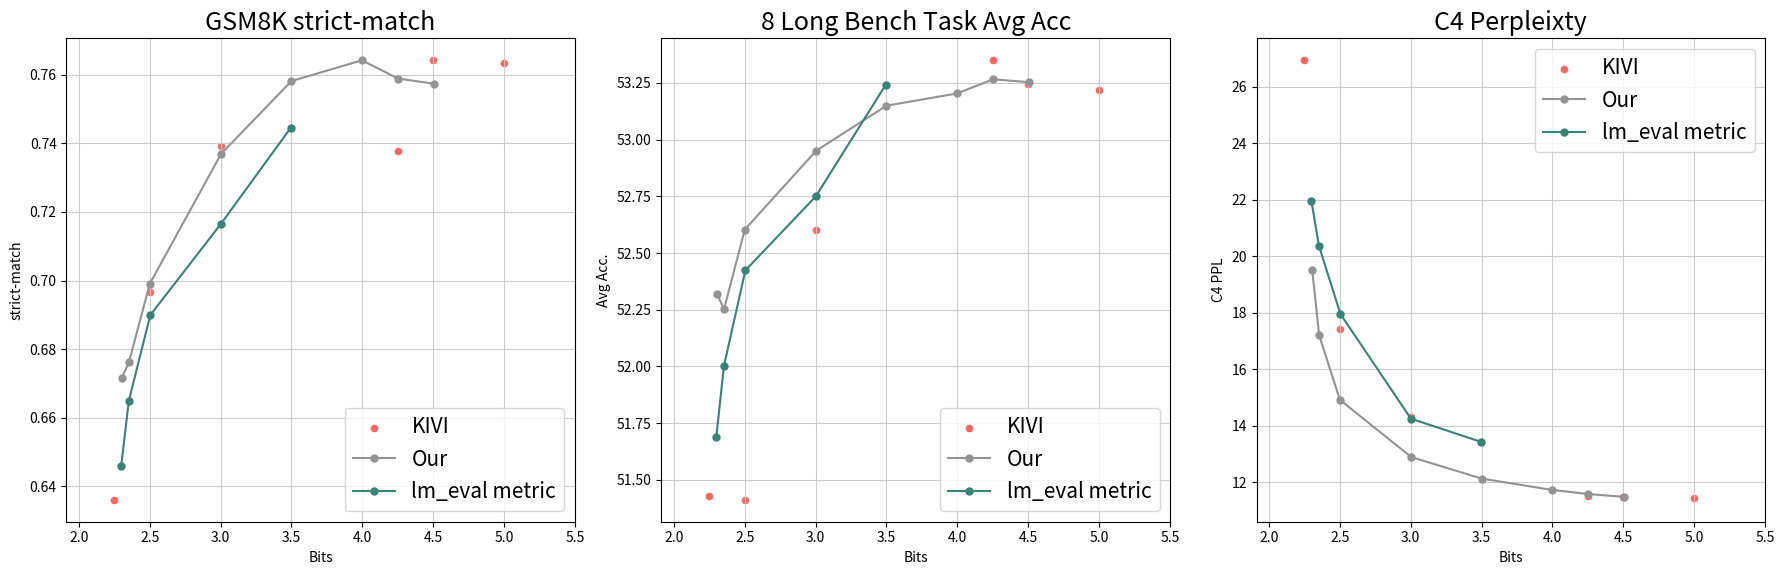

Python code for this plot: (Note: this script raises an exception after producing the figure.)
import csv
import json
import numpy as np
import matplotlib.pyplot as plt
# from utils import get_net_info

ppl_arch_figure = '/NAS/SJ/actquant/search/visualize/fig/lm_eval_vs_jsd_loss.png'

colors = [
    '#FF6663',
    '#939393',
    '#C83C04',
    '#378375',
    '#6699FF',
    '#FACA00',
    '#2351AB',
    '#736363',
]

# colors = [
#     '#535353',
#     '#2351AB',
#     '#C83C04',
#     '#FACA00',
#     '#378375',
#     '#6699FF'
# ]
nrows = 1
ncols = 3
size = 6
fig, axes = plt.subplots(nrows=nrows, ncols=ncols, figsize=(size * ncols, size * nrows)) 
# fig.subplots_adjust(hspace=0.5, wspace=0.1)
marker_size = 5
scatter_size = 20

font_size = 15
plt.rc('font', size=font_size)


kivi_llama_31_8b_inst_bits = [9, 8.5, 8.25, 5, 4.5, 4.25, 3, 2.5, 2.25]
kivi_llama_31_8b_inst_gsm8k = [0.754359363, 0.754359363, 0.756633813, 0.763457165, 0.764215315, 0.737680061, 0.739196361, 0.696739955, 0.636087945]
kivi_llama_31_8b_inst_longbench = [53.3075, 53.2175, 53.29625, 53.22125, 53.245, 53.35, 52.6025, 51.4125, 51.4275]
kivi_llama_31_8b_inst_c4 = [11.38768578, 11.38815784, 11.38791084, 11.4600563, 11.47313786, 11.5138855, 14.308918, 17.41479683, 26.93492889]

our_llama_31_8b_inst_bits = [4.50387168, 4.252083333, 3.99767562, 3.5, 3.00387931, 2.500336022, 2.354482323, 2.3047619]
our_llama_31_8b_inst_gsm8k = [0.757391964, 0.758908264, 0.764215315, 0.758150114, 0.736921911, 0.699014405, 0.676269901, 0.671721001]
our_llama_31_8b_inst_longbench = [53.25375, 53.26625, 53.20375, 53.15, 52.95125, 52.60375, 52.25375, 52.3175]
our_llama_31_8b_inst_c4 = [11.48899174, 11.59070683, 11.73498726, 12.13742638, 12.89850044, 14.92379189, 17.19935036, 19.52639198]

kvtuner_llama_31_8b_inst_bits = [3.0625, 3.59375, 4, 4.5, 5]
kvtuner_llama_31_8b_inst_gsm8k = [0.645185747, 0.644427597, 0.652009098, 0.722517058, 0.73388931]
kvtuner_llama_31_8b_inst_longbench = [48.41, 49.79875, 50.3925, 53.22375, 52.87625]

kivi_qwen25_14b_inst_bits = [9, 8.5, 8.25, 5, 4.5, 4.25, 3, 2.5, 2.25]
kivi_qwen25_14b_inst_gsm8k = [0.793783169, 0.79757392, 0.79833207, 0.810462472, 0.806671721, 0.80136467, 0.783927218, 0.771796816, 0.727824109]
kivi_qwen25_14b_inst_longbench = [47.00625, 46.93125, 47.00125, 47.03375, 46.9775, 47.05, 46.90125, 46.3075, 46.13]
kivi_qwen25_14b_inst_c4 = [10.72802544, 10.7280302, 10.7282505, 10.7498703, 10.76640415, 10.77990437, 11.61621475, 12.32918644, 14.30337906]

our_qwen25_14b_inst_bits = [4.498484848, 4.250706215, 4.000706215, 3.498903509, 3.003756831, 2.50438596, 2.35301326, 2.304857002]
our_qwen25_14b_inst_gsm8k = [0.80136467, 0.811220622, 0.805913571, 0.809704321, 0.812736922, 0.769522365, 0.777103867, 0.752084913]
our_qwen25_14b_inst_longbench = [47.09625, 47.085, 46.98375, 47.17125, 47.02875, 46.82, 46.6325, 46.6875]
our_qwen25_14b_inst_c4 = [10.76792622, 10.81063557, 10.8629055, 11.04475403, 11.3263588, 11.89705849, 12.41814709, 12.80280495]

kivi_mistral_7b_inst_v03_bits = [9, 8.5, 8.25, 5, 4.5, 4.25, 3, 2.5, 2.25]
kivi_mistral_7b_inst_v03_gsm8k = [0.501137225, 0.499620925, 0.500379075, 0.488248673, 0.483699773, 0.482941622, 0.451857468, 0.439727066, 0.39878696]
kivi_mistral_7b_inst_v03_longbench = [53.105, 53.14375, 53.12875, 53.19625, 52.985, 52.91125, 52.52875, 52.09875, 52.05125]
kivi_mistral_7b_inst_v03_c4 = [8.85295105, 8.853123665, 8.853259087, 8.870660782, 8.877309799, 8.8834095, 9.465094566, 9.959600449, 10.93749809]

our_mistral_7b_inst_v03_bits = [4.496359223, 4.248842593, 3.998903509, 3.50208333, 3.003937008, 2.504076087, 2.30475427]
our_mistral_7b_inst_v03_gsm8k = [0.482941622, 0.494313874, 0.488248673, 0.473843821, 0.463229719, 0.46626232, 0.416224412]
our_mistral_7b_inst_v03_longbench = [53.1025, 53.08625, 53.0725, 52.90375, 52.76125, 52.08875, 52.28875]
our_mistral_7b_inst_v03_c4 = [8.887125969, 8.906814575, 8.962604523, 9.082873344, 9.23197937, 9.667222977, 10.34807587]

lm_eval_llama_31_8b_inst_bits = [3.495018116, 3.001393312, 2.504331683, 2.35285804, 2.299065421]
lm_eval_llama_31_8b_inst_gsm8k = [0.744503412, 0.716451857, 0.689916603, 0.66489765, 0.645943897]
lm_eval_llama_31_8b_inst_longbench = [53.2425, 52.75, 52.42375, 52.00125, 51.6875]
lm_eval_llama_31_8b_inst_c4 = [13.43807125, 14.2577858, 17.95714569, 20.36928368, 21.96618652]

model_name = 'Llama 3.1 8B Inst'
# model_name = 'Qwen2.5 14B Inst'
# model_name = 'Mistral 7B Inst v0.3'

axes[0].scatter(kivi_llama_31_8b_inst_bits, kivi_llama_31_8b_inst_gsm8k, label='KIVI', s=scatter_size, c=colors[0])
axes[0].plot(our_llama_31_8b_inst_bits, our_llama_31_8b_inst_gsm8k, 'o-', label='Our', ms=marker_size, c=colors[1])
# axes[0].plot(kvtuner_llama_31_8b_inst_bits, kvtuner_llama_31_8b_inst_gsm8k, 'o-', label='KVTuner', ms=marker_size, c=colors[2])
axes[0].plot(lm_eval_llama_31_8b_inst_bits, lm_eval_llama_31_8b_inst_gsm8k, 'o-', label='lm_eval metric', ms=marker_size, c=colors[3])
# axes[0].scatter(kivi_qwen25_14b_inst_bits, kivi_qwen25_14b_inst_gsm8k, label='KIVI', s=scatter_size, c=colors[0])
# axes[0].plot(our_qwen25_14b_inst_bits, our_qwen25_14b_inst_gsm8k, 'o-', label='Our', ms=marker_size, c=colors[1])
# axes[0].scatter(kivi_mistral_7b_inst_v03_bits, kivi_mistral_7b_inst_v03_gsm8k, label='KIVI', s=scatter_size, c=colors[0])
# axes[0].plot(our_mistral_7b_inst_v03_bits, our_mistral_7b_inst_v03_gsm8k, 'o-', label='Our', ms=marker_size, c=colors[1])
axes[0].set_title('GSM8K strict-match')
axes[0].set_xlabel('Bits')
axes[0].set_ylabel('strict-match')
axes[0].set_xlim([None, 5.5])
axes[0].grid(c='0.8')
axes[0].legend()

axes[1].scatter(kivi_llama_31_8b_inst_bits, kivi_llama_31_8b_inst_longbench, s=scatter_size, label='KIVI', c=colors[0])
axes[1].plot(our_llama_31_8b_inst_bits, our_llama_31_8b_inst_longbench, 'o-', ms=marker_size, label='Our', c=colors[1])
# axes[1].plot(kvtuner_llama_31_8b_inst_bits, kvtuner_llama_31_8b_inst_longbench, 'o-', ms=marker_size, label='KVTuner', c=colors[2])
axes[1].plot(lm_eval_llama_31_8b_inst_bits, lm_eval_llama_31_8b_inst_longbench, 'o-', ms=marker_size, label='lm_eval metric', c=colors[3])
# axes[1].scatter(kivi_qwen25_14b_inst_bits, kivi_qwen25_14b_inst_longbench, label='KIVI', s=scatter_size, c=colors[0])
# axes[1].plot(our_qwen25_14b_inst_bits, our_qwen25_14b_inst_longbench, 'o-', label='Our', ms=marker_size, c=colors[1])
# axes[1].scatter(kivi_mistral_7b_inst_v03_bits, kivi_mistral_7b_inst_v03_longbench, label='KIVI', s=scatter_size, c=colors[0])
# axes[1].plot(our_mistral_7b_inst_v03_bits, our_mistral_7b_inst_v03_longbench, 'o-', label='Our', ms=marker_size, c=colors[1])
axes[1].set_title('8 Long Bench Task Avg Acc')
axes[1].set_xlabel('Bits')
axes[1].set_ylabel('Avg Acc.')
axes[1].set_xlim([None, 5.5])
axes[1].grid(c='0.8')
axes[1].legend()

axes[2].scatter(kivi_llama_31_8b_inst_bits, kivi_llama_31_8b_inst_c4, s=scatter_size, label='KIVI', c=colors[0])
axes[2].plot(our_llama_31_8b_inst_bits, our_llama_31_8b_inst_c4, 'o-', ms=marker_size, label='Our', c=colors[1])
axes[2].plot(lm_eval_llama_31_8b_inst_bits, lm_eval_llama_31_8b_inst_c4, 'o-', ms=marker_size, label='lm_eval metric', c=colors[3])
# axes[2].scatter(kivi_qwen25_14b_inst_bits, kivi_qwen25_14b_inst_c4, label='KIVI', s=scatter_size, c=colors[0])
# axes[2].plot(our_qwen25_14b_inst_bits, our_qwen25_14b_inst_c4, 'o-', label='Our', ms=marker_size, c=colors[1])
# axes[2].scatter(kivi_mistral_7b_inst_v03_bits, kivi_mistral_7b_inst_v03_c4, label='KIVI', s=scatter_size, c=colors[0])
# axes[2].plot(our_mistral_7b_inst_v03_bits, our_mistral_7b_inst_v03_c4, 'o-', label='Our', ms=marker_size, c=colors[1])
axes[2].set_title('C4 Perpleixty')
axes[2].set_xlabel('Bits')
axes[2].set_ylabel('C4 PPL')
axes[2].set_xlim([None, 5.5])
axes[2].grid(c='0.8')
axes[2].legend()

# kivi_mistral_7b_inst_v03_bits = [8.25, 5, 4.5, 4.25, 3, 2.5, 2.25]
# kivi_mistral_7b_inst_v03_gsm8k = [0.500379075, 0.488248673, 0.483699773, 0.482941622, 0.451857468, 0.439727066, 0.39878696]
# kivi_mistral_7b_inst_v03_longbench = [53.12875, 53.19625, 52.985, 52.91125, 52.52875, 52.09875, 52.05125]

# our_llama_31_8b_inst_bits = [8, 5.002770936, 3.999695122, 3.501470588, 3.00400641, 2.504076087, 2.354482323, 2.30331754]
# our_llama_31_8b_inst_gsm8k = [0.495830174, 0.486732373, 0.46398787, 0.46929492, 0.46626232, 0.445034117, 0.454131918, 0.434420015]
# our_llama_31_8b_inst_longbench = [53.08375, 52.87625, 52.36375, 52.8, 52.89375, 52.66625, 52.21875, 52.01625]

# axes[0].scatter(kivi_llama_31_8b_inst_bits, kivi_llama_31_8b_inst_gsm8k, label='KIVI', s=scatter_size, c=colors[0])
# axes[0].plot(our_llama_31_8b_inst_bits, our_llama_31_8b_inst_gsm8k, 'o-', label='Our', ms=marker_size, c=colors[1])
# axes[0].set_title('Llama 3.1 8B Inst')
# axes[0].set_xlabel('Bits')
# axes[0].set_ylabel('GSM8K strict-match')
# axes[0].grid(c='0.8')
# axes[0].legend(loc="upper left")

# axes[1].scatter(kivi_llama_31_8b_inst_bits, kivi_llama_31_8b_inst_longbench, s=scatter_size, label='KIVI', c=colors[0])
# axes[1].plot(our_llama_31_8b_inst_bits, our_llama_31_8b_inst_longbench, 'o-', ms=marker_size, label='Our', c=colors[1])
# axes[1].set_title('Llama 3.1 8B Inst')
# axes[1].set_xlabel('Bits')
# axes[1].set_ylabel('8 Long Bench Avg Acc.')
# axes[1].grid(c='0.8')
# # axes[1].set_axisbelow(True)
# axes[1].legend(loc="upper left")



plt.tight_layout()
plt.savefig(ppl_arch_figure, dpi=300)